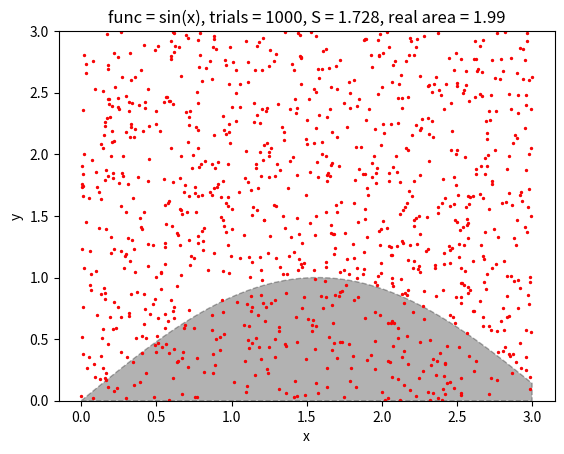

Reproduce this figure in Python.
import argparse
import math
import random

import numpy as np
import matplotlib.pyplot as plt

FUNCTIONS = {
    'sin(x)': np.sin,
    'cos(x)': np.cos,
    'sqrt(x)': np.sqrt,
    'sqr(x)': np.square
}


def main(args):
    size = args.size
    trial_number = args.n
    function = FUNCTIONS[args.func]
    x_axis = np.linspace(0, size)
    y = np.clip(function(x_axis), 0, size)
    count_in_point = 0
    x_points = []
    y_points = []
    area = np.trapz(y, x_axis)

    for i in range(trial_number):
        x_point = random.uniform(0, size)
        y_point = random.uniform(0, size)
        if function(x_point) >= y_point:
            count_in_point += 1
        x_points.append(x_point)
        y_points.append(y_point)

    plt.xlabel("x")
    plt.ylabel("y")
    plt.ylim(0, size)
    plt.fill_between(x_axis, y, facecolor='r', alpha=0.3, color='black', linewidth=1, linestyle='--')
    plt.scatter(x_points, y_points, s=2, edgecolors='red')
    plt.title(label=f'func = {args.func}, trials = {args.n}, '
                    f'S = {round(count_in_point/trial_number * size**2, 4)}, real area = {round(area, 2)}')
    plt.show()


if __name__ == "__main__":
    parser = argparse.ArgumentParser()

    parser.add_argument("--n", help="Trial number", type=int, default=1000)
    parser.add_argument("--size", help="Square size", type=int, default=3)
    parser.add_argument("--func", help="Figure function", choices=['sin(x)', 'cos(x)', 'sqrt(x)', 'sqr(x)'],
                        default='sin(x)')

    main(parser.parse_args())
